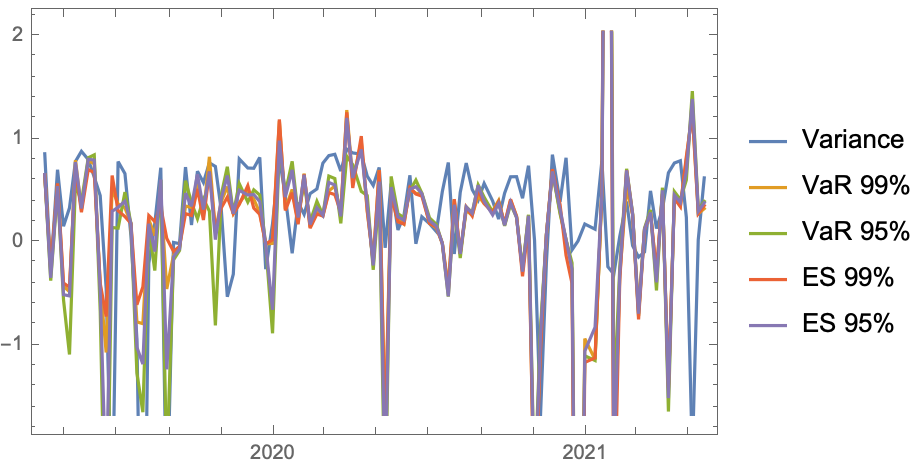

The file beside this chart, header and first rows:
Variance, VaR 99%, VaR 95%, ES 99%, ES 95%, Spectral 10
2021-05-20, 0.6246, 0.3265, 0.3969, 0.3561, 0.3833, 0.2668
2021-05-13, 0.0279, 0.2767, 0.3133, 0.2782, 0.3008, -1.109
2021-05-06, -2.078, 1.293, 1.467, 1.245, 1.391, -1.329
2021-04-29, 0.243, 0.8056, 0.6042, 0.831, 0.6864, 0.09341
2021-04-22, 0.7911, 0.3531, 0.4142, 0.3452, 0.3867, 0.6078
2021-04-15, 0.7693, 0.4318, 0.4912, 0.4265, 0.4582, -0.1438
2021-04-08, 0.6745, -1.433, -1.642, -1.412, -1.512, 0.5109
2021-04-01, 0.3222, 0.47, 0.53, 0.4668, 0.5045, -0.3445
2021-03-25, 0.1335, -0.2976, -0.4675, -0.2872, -0.3888, 0.5833
2021-03-18, 0.4988, 0.2874, 0.3146, 0.2812, 0.2891, 0.008595
2021-03-11, -0.09361, 0.1244, 0.1369, 0.1226, 0.1259, -0.1075
2021-03-04, -0.1437, -0.6596, -0.7142, -0.7485, -0.6934, 0.6826
2021-02-25, -0.03264, 0.27, 0.2815, 0.2676, 0.2748, -0.5722
2021-02-18, 0.3957, 0.5291, 0.7133, 0.699, 0.6979, -0.2834
2021-02-10, 0.05847, -0.3179, -0.2406, -0.3608, -0.2972, 0.4712
2021-02-03, -0.3097, -2.288, -1.567, -2.904, -2.205, -0.04128
2021-01-27, -0.2368, 9.302, 8.488, 9.319, 8.388, 0.4353
2021-01-20, 0.7889, 0.4977, 0.4881, 0.4899, 0.4687, 0.4735
2021-01-12, 0.127, -1.139, -1.147, -1.122, -0.8251, 0.1174
2020-12-31, 0.1771, -0.9348, -1.102, -1.166, -1.056, 0.3021
2020-12-23, 0.01184, -6.672, -6.032, -7.69, -6.622, 0.4459
2020-12-16, -0.07391, -0.2625, -0.1999, -0.3997, -0.2609, 1.121
2020-12-09, 0.82, 0.02456, 0.02327, -0.1271, 0.02466, 0.7173
2020-12-02, 0.3921, 0.2907, 0.2766, 0.3656, 0.3184, -0.03473
2020-11-23, 0.8506, 0.6944, 0.6914, 0.7094, 0.6877, 0.4821
2020-11-16, -0.195, 0.07671, 0.075, 0.07792, 0.07543, -0.02797
2020-11-09, -1.695, -0.9108, -0.8437, -1.069, -0.9223, 0.1287
2020-11-02, 0.02586, -2.762, -2.409, -2.708, -2.534, 0.2882
2020-10-26, 0.7432, 0.2619, 0.2675, 0.1801, 0.258, 1.59
2020-10-19, 0.4274, -0.2811, -0.2636, -0.3302, -0.2848, 0.8024
2020-10-12, 0.6366, 0.2535, 0.2417, 0.2496, 0.24, 0.5118
2020-10-05, 0.6355, 0.4071, 0.3711, 0.4169, 0.3873, 0.4192
2020-09-28, 0.4768, 0.1737, 0.1595, 0.1803, 0.1653, 0.5559
2020-09-21, 0.2255, 0.4059, 0.3924, 0.3928, 0.3755, 0.08139
2020-09-14, 0.4005, 0.304, 0.293, 0.2871, 0.2653, -0.1898
2020-09-04, 0.5709, 0.3765, 0.4377, 0.3763, 0.3986, 0.3343
2020-08-28, 0.4083, 0.4512, 0.5561, 0.5075, 0.5537, 0.1236
2020-08-21, 0.5118, 0.2621, 0.2875, 0.256, 0.2822, 0.3002
2020-08-14, 0.7685, 0.3091, 0.3439, 0.3415, 0.3423, 0.7803
2020-08-07, 0.4853, -0.1118, -0.153, -0.1059, -0.1124, 0.5379
2020-07-31, -0.1137, 0.4122, 0.3614, 0.4189, 0.3642, -0.2553
2020-07-24, 0.7741, -0.431, -0.5267, -0.4708, -0.5241, 0.6397
2020-07-17, 0.4925, -0.01045, -0.01186, -0.01024, -0.01054, 0.4804
2020-07-10, 0.1042, 0.1388, 0.174, 0.1483, 0.1567, 0.004893
2020-07-02, 0.1803, 0.1851, 0.2364, 0.1833, 0.2096, 0.06852
2020-06-23, 0.2475, 0.4689, 0.4765, 0.4485, 0.4717, 0.02644
2020-06-16, -0.01475, 0.4749, 0.6032, 0.4681, 0.5391, -0.3541
2020-06-09, 0.65, 0.5187, 0.5006, 0.5292, 0.5154, 0.3255
2020-06-02, 0.2591, 0.1785, 0.2395, 0.1772, 0.2142, 0.09766
2020-05-26, 0.1195, 0.2351, 0.2768, 0.1978, 0.2473, 0.06965
2020-05-18, 0.5691, 0.5036, 0.6392, 0.4509, 0.5355, 0.08724
2020-05-11, -0.05348, -1.773, -2.699, -1.885, -2.358, 0.2984
2020-05-04, 0.7258, 0.7018, 0.4765, 0.6991, 0.5886, 0.1404
2020-04-27, 0.5517, -0.1825, -0.2672, -0.1932, -0.2245, 0.599
2020-04-20, 0.6413, 0.2951, 0.4536, 0.3126, 0.3659, 0.4268
2020-04-13, 0.8556, 0.9785, 0.4939, 1.03, 0.9009, 0.5619
2020-04-03, 0.8671, 0.595, 0.7527, 0.527, 0.6238, 0.6643
2020-03-27, 0.9043, 1.283, 0.8351, 1.261, 1.207, 0.6085
2020-03-20, 0.6911, 0.2778, 0.1835, 0.2909, 0.2512, 0.7307
2020-03-13, 0.8537, 0.545, 0.6185, 0.4626, 0.5555, 0.6207
... 47 more rows
